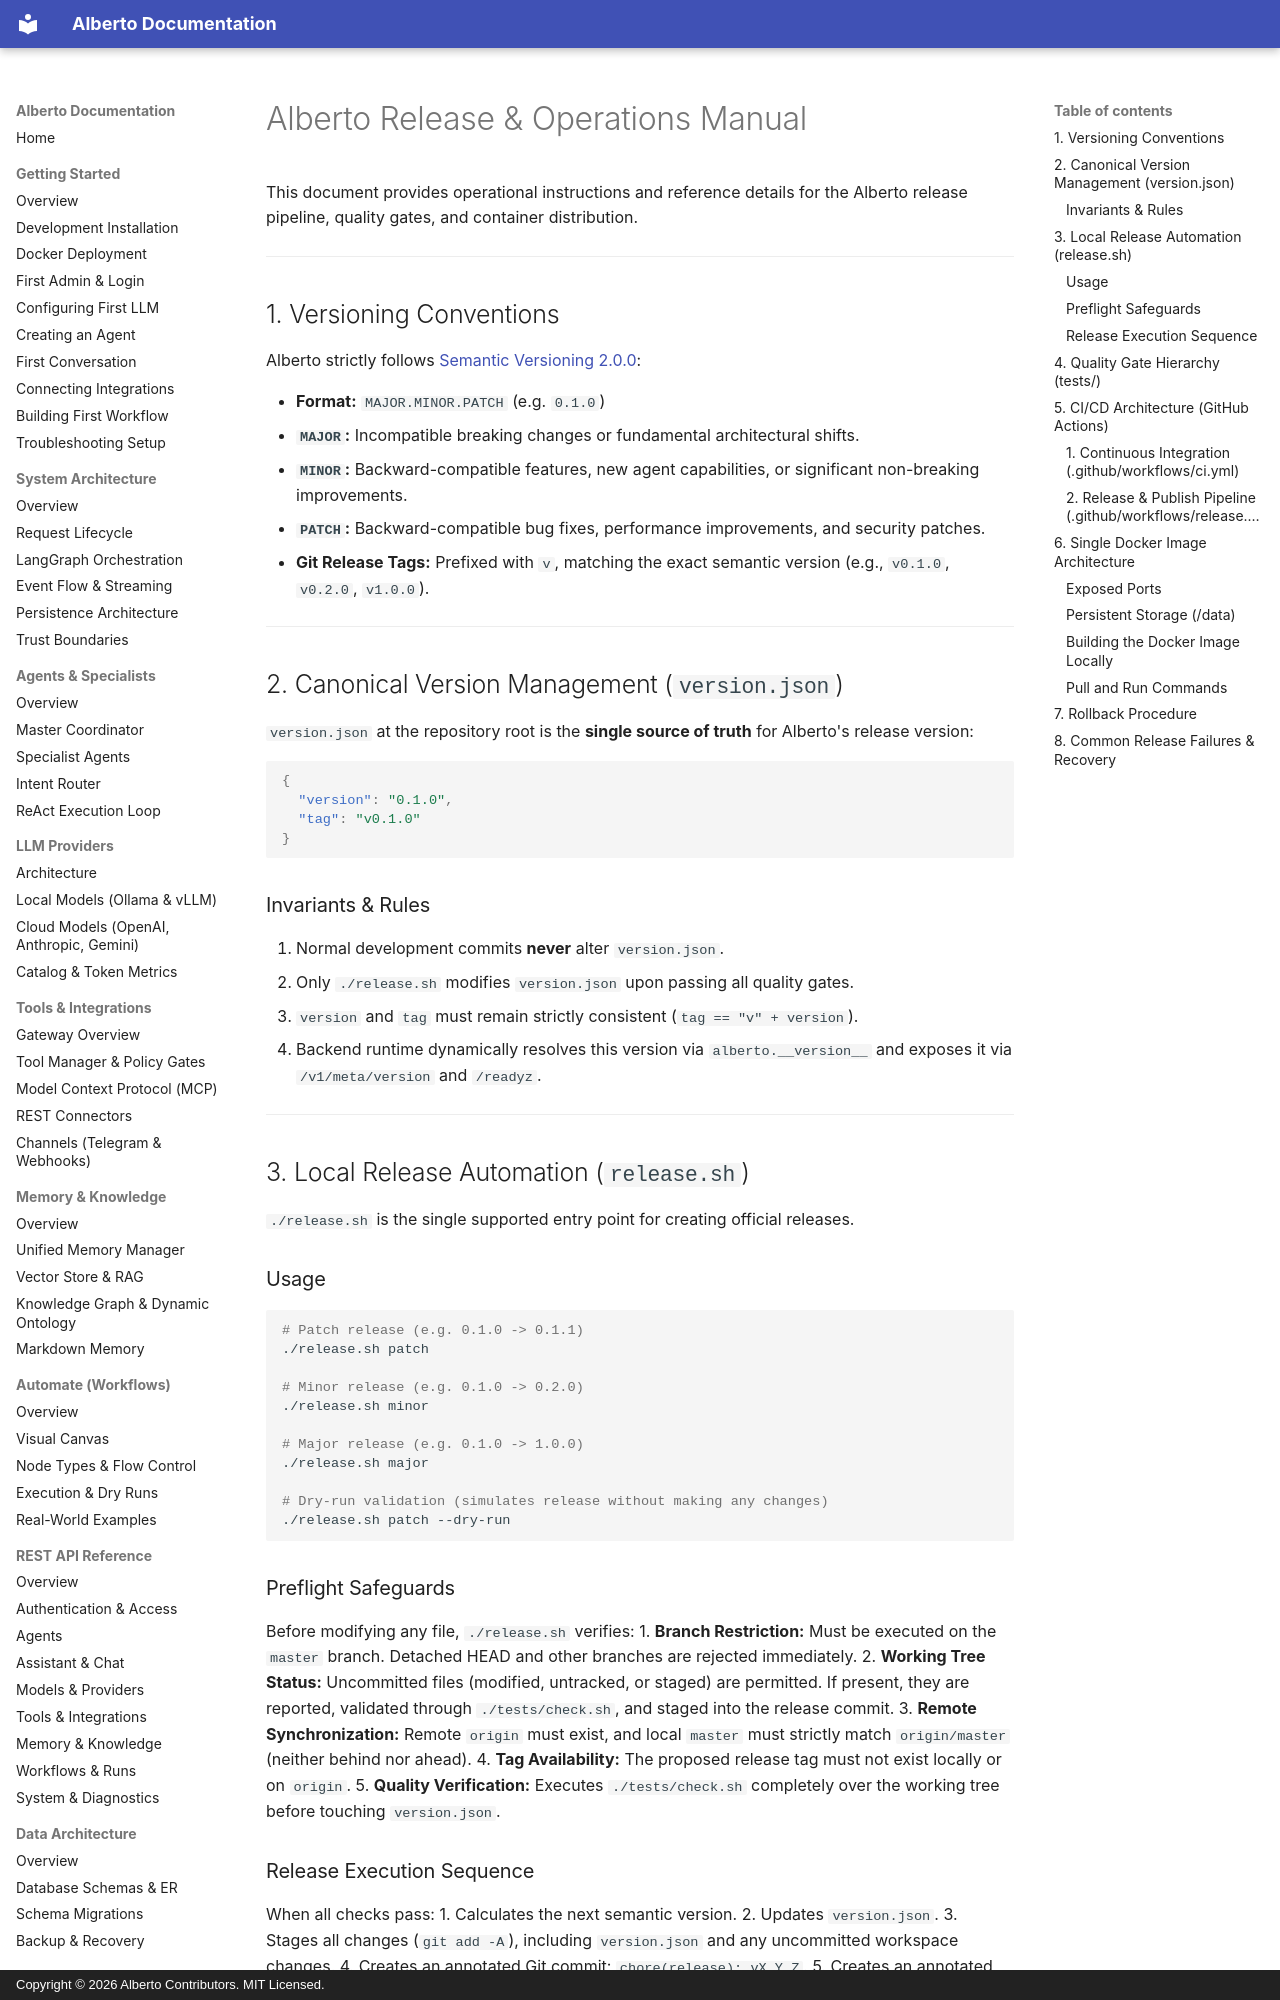

repository: oksbwn/ALBERTO-The-AI-Butler · page: operations/RELEASE_PROCESS/index.html · generator: mkdocs · copyright: Copyright © 2026 Alberto Contributors. MIT Licensed.

# Alberto Release & Operations Manual

This document provides operational instructions and reference details for the Alberto release pipeline, quality gates, and container distribution.

---

## 1. Versioning Conventions

Alberto strictly follows [Semantic Versioning 2.0.0](https://semver.org/):

- **Format:** `MAJOR.MINOR.PATCH` (e.g. `0.1.0`)
  - **`MAJOR`:** Incompatible breaking changes or fundamental architectural shifts.
  - **`MINOR`:** Backward-compatible features, new agent capabilities, or significant non-breaking improvements.
  - **`PATCH`:** Backward-compatible bug fixes, performance improvements, and security patches.
- **Git Release Tags:** Prefixed with `v`, matching the exact semantic version (e.g., `v0.1.0`, `v0.2.0`, `v1.0.0`).

---

## 2. Canonical Version Management (`version.json`)

`version.json` at the repository root is the **single source of truth** for Alberto's release version:

```json
{
  "version": "0.1.0",
  "tag": "v0.1.0"
}
```

### Invariants & Rules

1. Normal development commits **never** alter `version.json`.
2. Only `./release.sh` modifies `version.json` upon passing all quality gates.
3. `version` and `tag` must remain strictly consistent (`tag == "v" + version`).
4. Backend runtime dynamically resolves this version via `alberto.__version__` and exposes it via `/v1/meta/version` and `/readyz`.

---

## 3. Local Release Automation (`release.sh`)

`./release.sh` is the single supported entry point for creating official releases.

### Usage

```bash
# Patch release (e.g. 0.1.0 -> 0.1.1)
./release.sh patch

# Minor release (e.g. 0.1.0 -> 0.2.0)
./release.sh minor

# Major release (e.g. 0.1.0 -> 1.0.0)
./release.sh major

# Dry-run validation (simulates release without making any changes)
./release.sh patch --dry-run
```

### Preflight Safeguards

Before modifying any file, `./release.sh` verifies:
1. **Branch Restriction:** Must be executed on the `master` branch. Detached HEAD and other branches are rejected immediately.
2. **Working Tree Status:** Uncommitted files (modified, untracked, or staged) are permitted. If present, they are reported, validated through `./tests/check.sh`, and staged into the release commit.
3. **Remote Synchronization:** Remote `origin` must exist, and local `master` must strictly match `origin/master` (neither behind nor ahead).
4. **Tag Availability:** The proposed release tag must not exist locally or on `origin`.
5. **Quality Verification:** Executes `./tests/check.sh` completely over the working tree before touching `version.json`.
